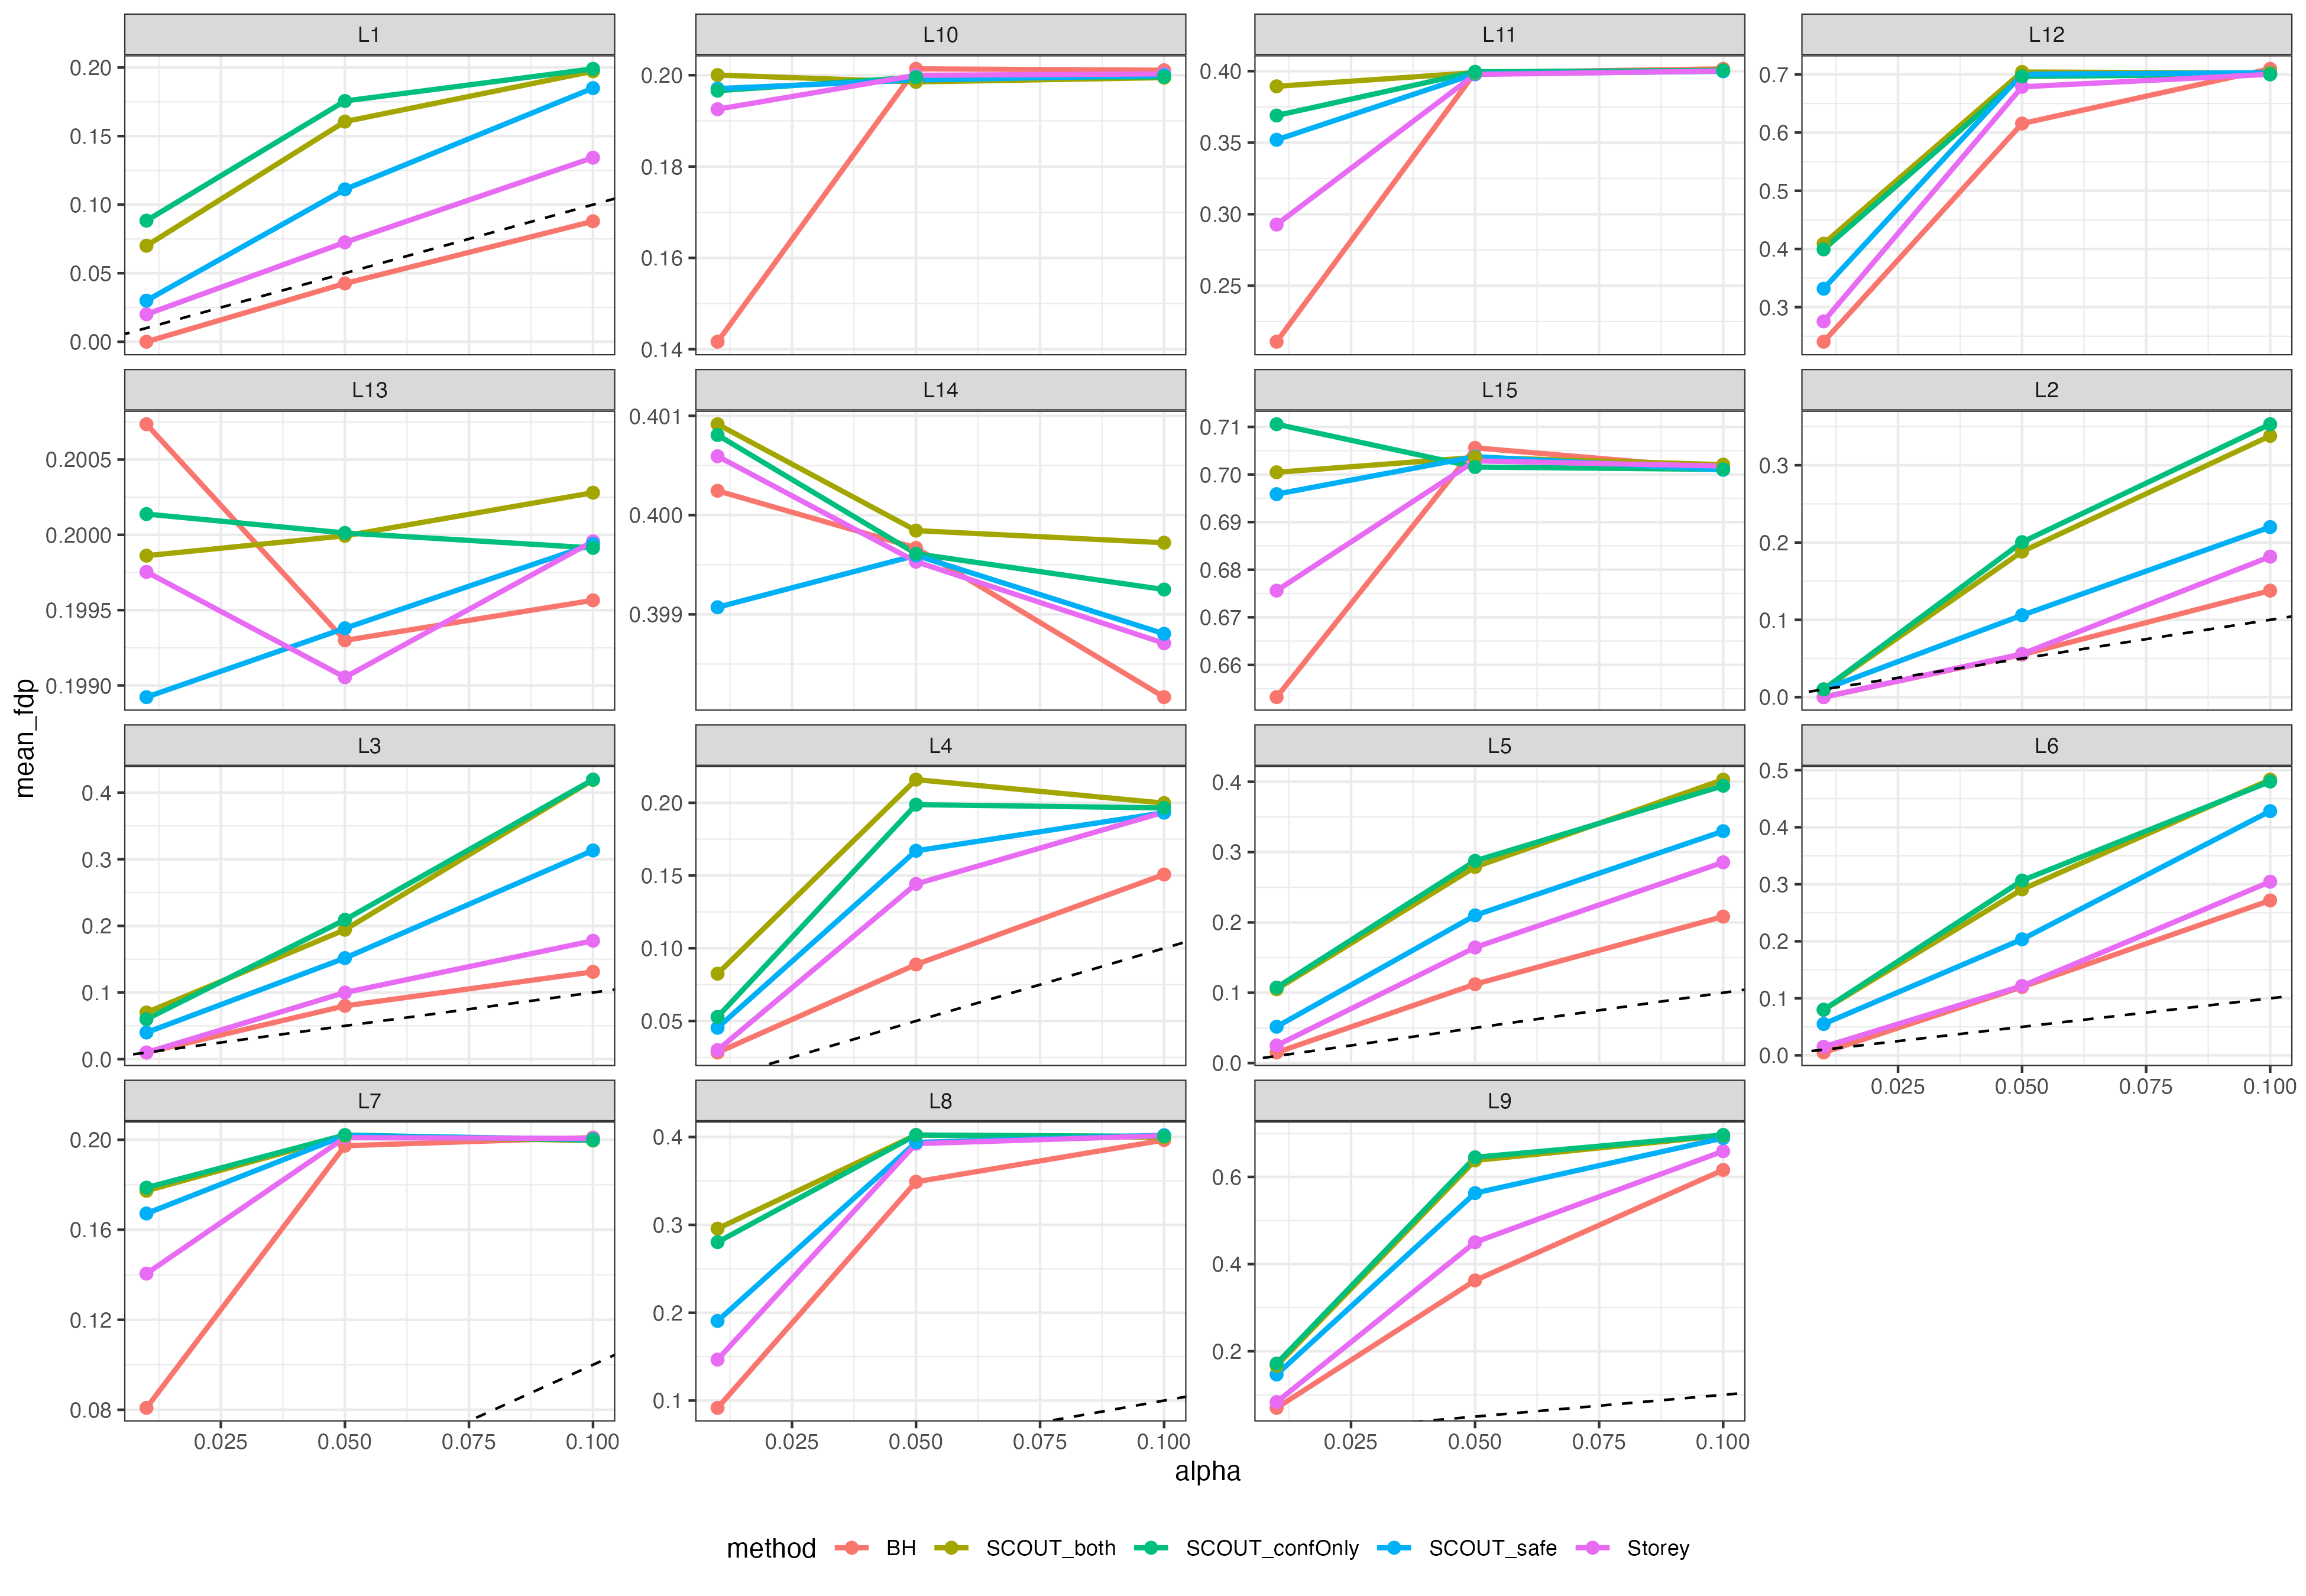

The file beside this chart, header and first rows:
scen_id, n, pi0, power, alpha, method, mean_fdp, exceed, H, delta_ecdf, tau, alpha_cqr, max_weight
L1, 3, 0.2, 0.2, 0.01, BH, 0, 0, 0.1,0.2,0.3, 0.02, 0.65, 0.02, 4
L1, 3, 0.2, 0.2, 0.01, Storey, 0.02, 0.02, 0.1,0.2,0.3, 0.02, 0.65, 0.02, 4
L1, 3, 0.2, 0.2, 0.01, SCOUT_safe, 0.03, 0.03, 0.1,0.2,0.3, 0.02, 0.65, 0.02, 4
L1, 3, 0.2, 0.2, 0.01, SCOUT_both, 0.07, 0.08, 0.1,0.2,0.3, 0.02, 0.65, 0.02, 4
L1, 3, 0.2, 0.2, 0.01, SCOUT_confOnly, 0.08833, 0.11, 0.1,0.2,0.3, 0.02, 0.65, 0.02, 4
L1, 3, 0.2, 0.2, 0.05, BH, 0.0425, 0.07, 0.1,0.2,0.3, 0.02, 0.65, 0.02, 4
L1, 3, 0.2, 0.2, 0.05, Storey, 0.0725, 0.13, 0.1,0.2,0.3, 0.02, 0.65, 0.02, 4
L1, 3, 0.2, 0.2, 0.05, SCOUT_safe, 0.1112, 0.19, 0.1,0.2,0.3, 0.02, 0.65, 0.02, 4
L1, 3, 0.2, 0.2, 0.05, SCOUT_both, 0.1606, 0.5, 0.1,0.2,0.3, 0.02, 0.65, 0.02, 4
L1, 3, 0.2, 0.2, 0.05, SCOUT_confOnly, 0.1756, 0.55, 0.1,0.2,0.3, 0.02, 0.65, 0.02, 4
L1, 3, 0.2, 0.2, 0.1, BH, 0.08787, 0.16, 0.1,0.2,0.3, 0.02, 0.65, 0.02, 4
L1, 3, 0.2, 0.2, 0.1, Storey, 0.1343, 0.3, 0.1,0.2,0.3, 0.02, 0.65, 0.02, 4
L1, 3, 0.2, 0.2, 0.1, SCOUT_safe, 0.185, 0.44, 0.1,0.2,0.3, 0.02, 0.65, 0.02, 4
L1, 3, 0.2, 0.2, 0.1, SCOUT_both, 0.1973, 0.99, 0.1,0.2,0.3, 0.02, 0.65, 0.02, 4
L1, 3, 0.2, 0.2, 0.1, SCOUT_confOnly, 0.1991, 1, 0.1,0.2,0.3, 0.02, 0.65, 0.02, 4
L2, 3, 0.4, 0.2, 0.01, BH, 0, 0, 0.1,0.2,0.3, 0.02, 0.65, 0.02, 4
L2, 3, 0.4, 0.2, 0.01, Storey, 0, 0, 0.1,0.2,0.3, 0.02, 0.65, 0.02, 4
L2, 3, 0.4, 0.2, 0.01, SCOUT_safe, 0.01, 0.01, 0.1,0.2,0.3, 0.02, 0.65, 0.02, 4
L2, 3, 0.4, 0.2, 0.01, SCOUT_both, 0.01, 0.01, 0.1,0.2,0.3, 0.02, 0.65, 0.02, 4
L2, 3, 0.4, 0.2, 0.01, SCOUT_confOnly, 0.01, 0.01, 0.1,0.2,0.3, 0.02, 0.65, 0.02, 4
L2, 3, 0.4, 0.2, 0.05, BH, 0.055, 0.07, 0.1,0.2,0.3, 0.02, 0.65, 0.02, 4
L2, 3, 0.4, 0.2, 0.05, Storey, 0.05583, 0.07, 0.1,0.2,0.3, 0.02, 0.65, 0.02, 4
L2, 3, 0.4, 0.2, 0.05, SCOUT_safe, 0.1059, 0.15, 0.1,0.2,0.3, 0.02, 0.65, 0.02, 4
L2, 3, 0.4, 0.2, 0.05, SCOUT_both, 0.1883, 0.3, 0.1,0.2,0.3, 0.02, 0.65, 0.02, 4
L2, 3, 0.4, 0.2, 0.05, SCOUT_confOnly, 0.2005, 0.31, 0.1,0.2,0.3, 0.02, 0.65, 0.02, 4
L2, 3, 0.4, 0.2, 0.1, BH, 0.1378, 0.22, 0.1,0.2,0.3, 0.02, 0.65, 0.02, 4
L2, 3, 0.4, 0.2, 0.1, Storey, 0.1817, 0.32, 0.1,0.2,0.3, 0.02, 0.65, 0.02, 4
L2, 3, 0.4, 0.2, 0.1, SCOUT_safe, 0.22, 0.39, 0.1,0.2,0.3, 0.02, 0.65, 0.02, 4
L2, 3, 0.4, 0.2, 0.1, SCOUT_both, 0.338, 0.73, 0.1,0.2,0.3, 0.02, 0.65, 0.02, 4
L2, 3, 0.4, 0.2, 0.1, SCOUT_confOnly, 0.3531, 0.78, 0.1,0.2,0.3, 0.02, 0.65, 0.02, 4
L3, 3, 0.7, 0.2, 0.01, BH, 0.01, 0.01, 0.1,0.2,0.3, 0.02, 0.65, 0.02, 4
L3, 3, 0.7, 0.2, 0.01, Storey, 0.01, 0.01, 0.1,0.2,0.3, 0.02, 0.65, 0.02, 4
L3, 3, 0.7, 0.2, 0.01, SCOUT_safe, 0.04, 0.04, 0.1,0.2,0.3, 0.02, 0.65, 0.02, 4
L3, 3, 0.7, 0.2, 0.01, SCOUT_both, 0.07, 0.07, 0.1,0.2,0.3, 0.02, 0.65, 0.02, 4
L3, 3, 0.7, 0.2, 0.01, SCOUT_confOnly, 0.06, 0.06, 0.1,0.2,0.3, 0.02, 0.65, 0.02, 4
L3, 3, 0.7, 0.2, 0.05, BH, 0.08, 0.08, 0.1,0.2,0.3, 0.02, 0.65, 0.02, 4
L3, 3, 0.7, 0.2, 0.05, Storey, 0.1, 0.1, 0.1,0.2,0.3, 0.02, 0.65, 0.02, 4
L3, 3, 0.7, 0.2, 0.05, SCOUT_safe, 0.1517, 0.17, 0.1,0.2,0.3, 0.02, 0.65, 0.02, 4
L3, 3, 0.7, 0.2, 0.05, SCOUT_both, 0.1942, 0.22, 0.1,0.2,0.3, 0.02, 0.65, 0.02, 4
L3, 3, 0.7, 0.2, 0.05, SCOUT_confOnly, 0.2092, 0.24, 0.1,0.2,0.3, 0.02, 0.65, 0.02, 4
L3, 3, 0.7, 0.2, 0.1, BH, 0.131, 0.15, 0.1,0.2,0.3, 0.02, 0.65, 0.02, 4
L3, 3, 0.7, 0.2, 0.1, Storey, 0.1777, 0.21, 0.1,0.2,0.3, 0.02, 0.65, 0.02, 4
L3, 3, 0.7, 0.2, 0.1, SCOUT_safe, 0.3132, 0.37, 0.1,0.2,0.3, 0.02, 0.65, 0.02, 4
L3, 3, 0.7, 0.2, 0.1, SCOUT_both, 0.4191, 0.5, 0.1,0.2,0.3, 0.02, 0.65, 0.02, 4
L3, 3, 0.7, 0.2, 0.1, SCOUT_confOnly, 0.4195, 0.5, 0.1,0.2,0.3, 0.02, 0.65, 0.02, 4
L4, 5, 0.2, 0.2, 0.01, BH, 0.02833, 0.04, 0.1,0.2,0.3, 0.02, 0.65, 0.02, 4
L4, 5, 0.2, 0.2, 0.01, Storey, 0.03, 0.05, 0.1,0.2,0.3, 0.02, 0.65, 0.02, 4
L4, 5, 0.2, 0.2, 0.01, SCOUT_safe, 0.04533, 0.08, 0.1,0.2,0.3, 0.02, 0.65, 0.02, 4
L4, 5, 0.2, 0.2, 0.01, SCOUT_both, 0.0825, 0.16, 0.1,0.2,0.3, 0.02, 0.65, 0.02, 4
L4, 5, 0.2, 0.2, 0.01, SCOUT_confOnly, 0.05283, 0.12, 0.1,0.2,0.3, 0.02, 0.65, 0.02, 4
L4, 5, 0.2, 0.2, 0.05, BH, 0.08883, 0.18, 0.1,0.2,0.3, 0.02, 0.65, 0.02, 4
L4, 5, 0.2, 0.2, 0.05, Storey, 0.1442, 0.44, 0.1,0.2,0.3, 0.02, 0.65, 0.02, 4
L4, 5, 0.2, 0.2, 0.05, SCOUT_safe, 0.167, 0.48, 0.1,0.2,0.3, 0.02, 0.65, 0.02, 4
L4, 5, 0.2, 0.2, 0.05, SCOUT_both, 0.2159, 0.95, 0.1,0.2,0.3, 0.02, 0.65, 0.02, 4
L4, 5, 0.2, 0.2, 0.05, SCOUT_confOnly, 0.1987, 0.93, 0.1,0.2,0.3, 0.02, 0.65, 0.02, 4
L4, 5, 0.2, 0.2, 0.1, BH, 0.1507, 0.46, 0.1,0.2,0.3, 0.02, 0.65, 0.02, 4
L4, 5, 0.2, 0.2, 0.1, Storey, 0.1935, 0.9, 0.1,0.2,0.3, 0.02, 0.65, 0.02, 4
L4, 5, 0.2, 0.2, 0.1, SCOUT_safe, 0.1932, 0.83, 0.1,0.2,0.3, 0.02, 0.65, 0.02, 4
L4, 5, 0.2, 0.2, 0.1, SCOUT_both, 0.1998, 1, 0.1,0.2,0.3, 0.02, 0.65, 0.02, 4
L4, 5, 0.2, 0.2, 0.1, SCOUT_confOnly, 0.1965, 1, 0.1,0.2,0.3, 0.02, 0.65, 0.02, 4
... 165 more rows
